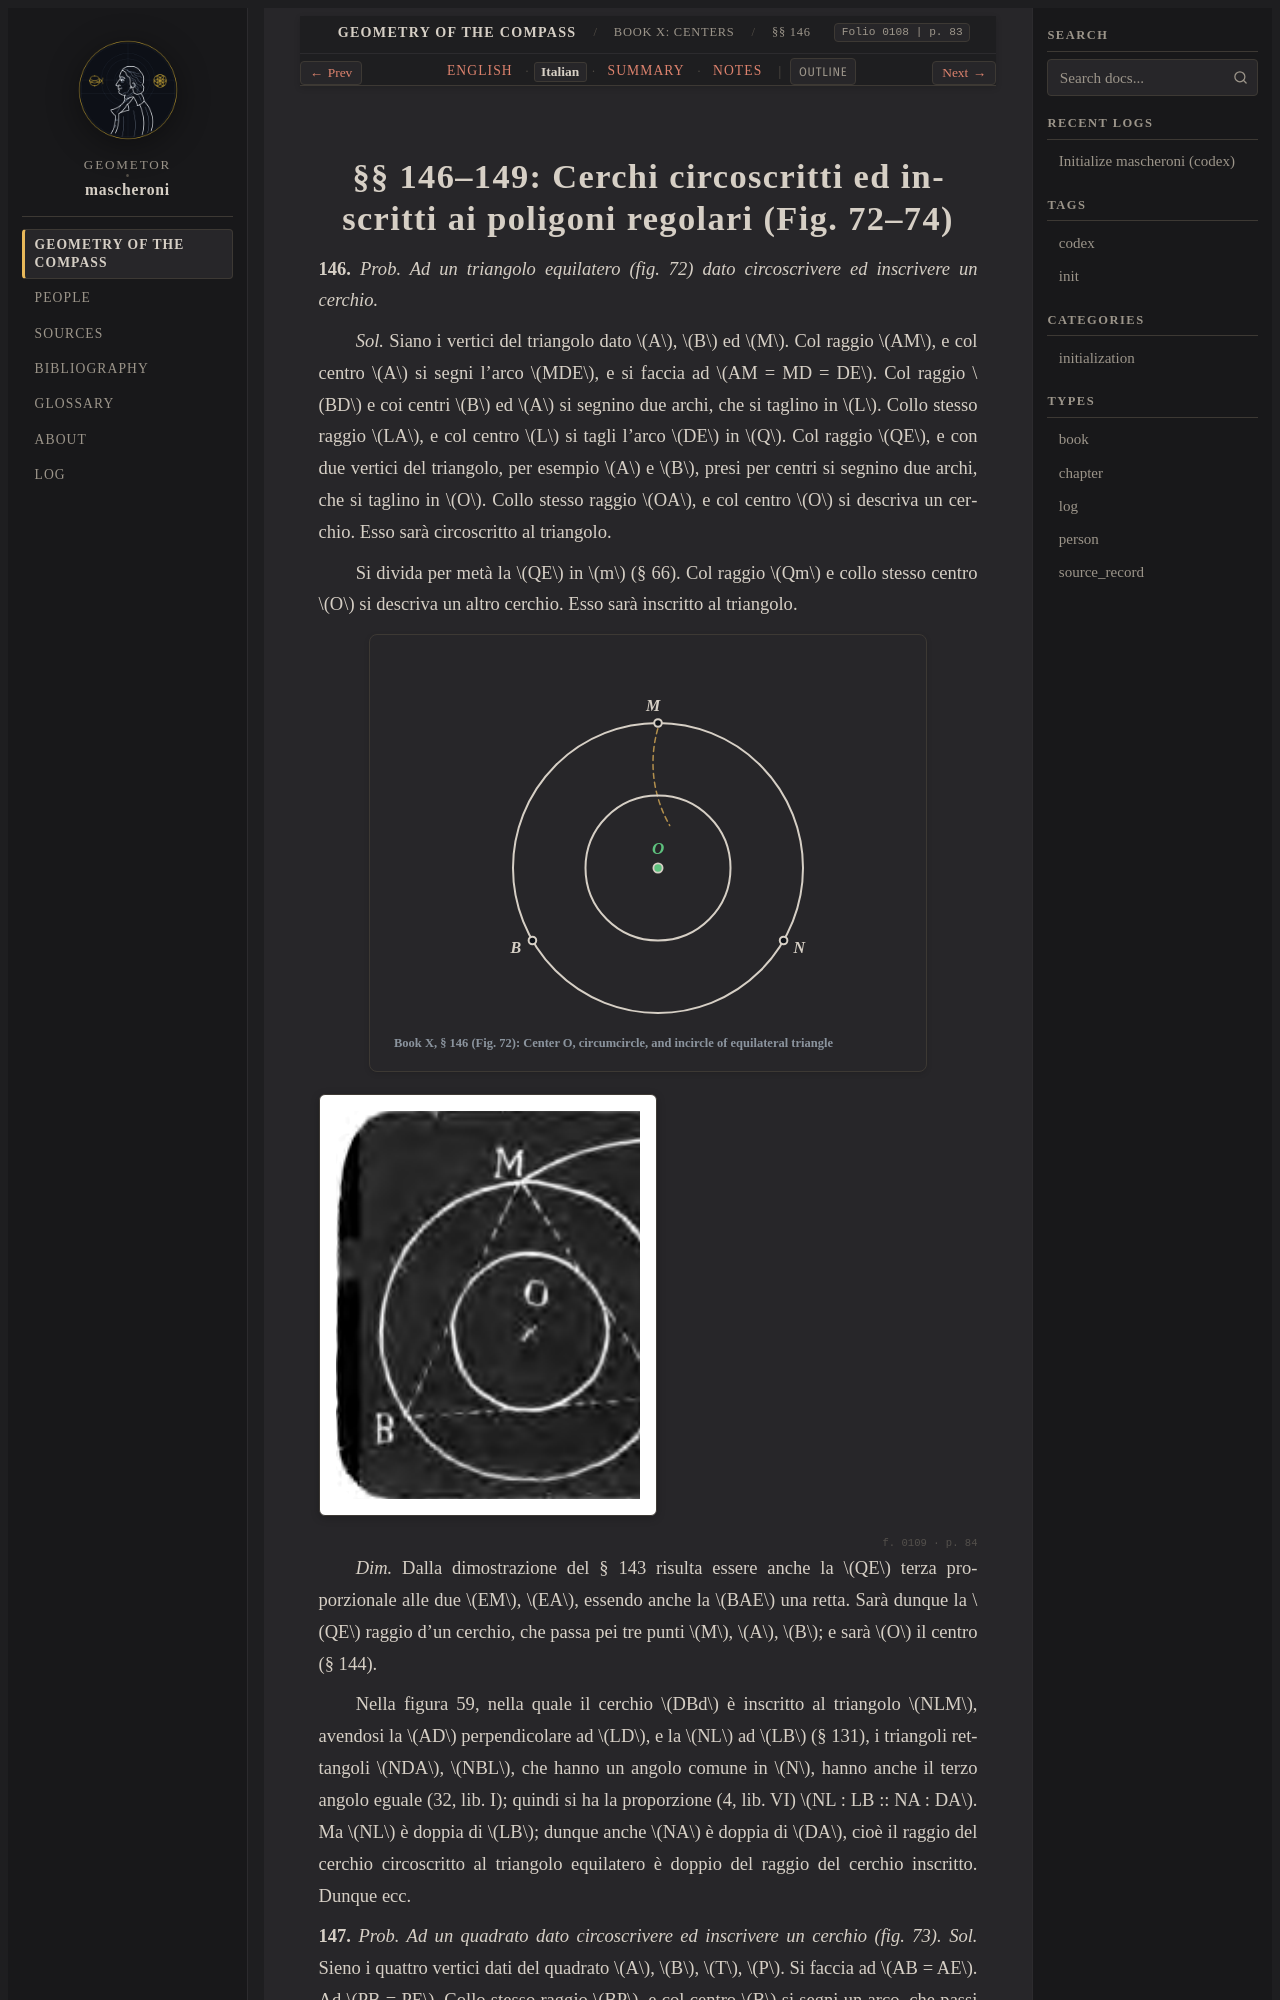

repository: geometor/mascheroni · page: geometria_del_compasso/10-book-10/02-sec-146-polygon-centers/it.html · generator: sphinx

:order: 2
:layout: book
:title: §§ 146–149: Cerchi circoscritti ed inscritti ai poligoni regolari (Fig. 72–74)
:nav_title: §§ 146–149: Polygon Centers
:breadcrumb_title: §§ 146–149: Polygon Centers
:folio: 0108
:page: 83
:tracks: English: index | Italian: it | Summary: summary | Notes: notes

.. _mascheroni-10-book-10-02-sec-146-polygon-centers-it:
